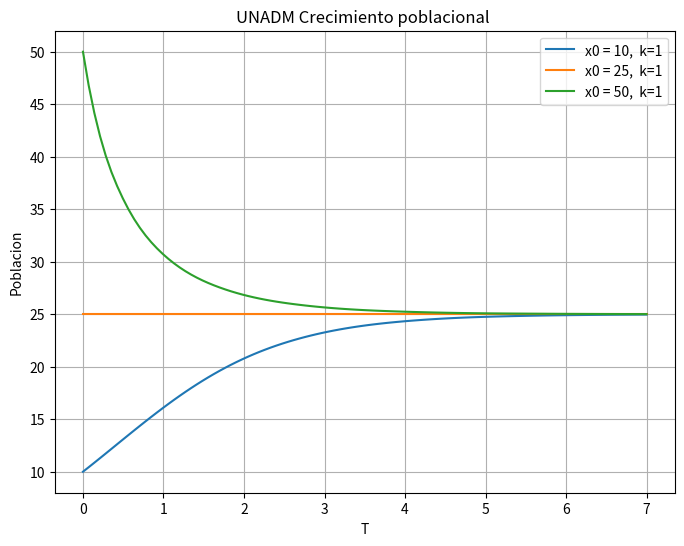

Python code for this plot:
""""
crecimiento poblacional de una población en función del tiempo.
Utilizando : bibliotecas NumPy, SciPy y Matplotlib
Utilizando la ecuacion sin resolver.
"""
import numpy as np
from scipy.integrate import solve_ivp
import matplotlib.pyplot as plt

def crecimientoPoblacional(t, x, k, xm):
    dxdt = k * x * (1 - x / xm)
    return dxdt

k = 1
xm = 25
tiempo = (0, 7)
xcero = [10, 25, 50]

plt.figure(figsize=(8, 6))

for i in xcero:
    sol = solve_ivp(crecimientoPoblacional, tiempo, [i], args=(k, xm), t_eval=np.linspace(0, 7, 100))
    plt.plot(sol.t, sol.y[0], label=f'x0 = {i},  k={k}')
    poblacion_final = sol.y[0][-1]
    # Para imprimir las iteraciones.
    print(f'Población final para x0={i}, k={k}: {poblacion_final}')

plt.title('UNADM Crecimiento poblacional ')
plt.xlabel('T')
plt.ylabel('Poblacion')
plt.legend()
plt.grid(True)
plt.show()
